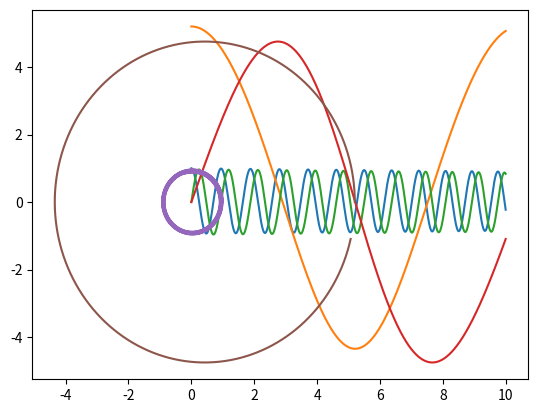

This figure's Python source:

'''

The code uses an Euler-Cromer Method to calculate iterations of velocity, acceleration, and position for Earth and Jupiter in orbits around the Sun.
It simulates a 3 body problem situation with Earth, Jupiter, and the Sun.
The output is plots of x-position vs time, y-position vs time, and x-position vs y-position (phase) for both Earth and Jupiter. 
[redacted]

'''

import numpy as np
import matplotlib.pyplot as plt
import scipy as sc


# Set variables
delta_t = 0.0001 #0.0001
G = 39.5
M_sun = 1
M_jupiter = M_sun/1000


# Create arrays for t, positions (x,y), velocities (x,y), acceleration (x,y), for Jupiter and Earth caused by the Sun
# and an extra array for the acceration of earth due to jupiter

t = np.arange(0,10,delta_t)

x_earth = 1.0*t  # AU
y_earth = 0.0*t  # AU

x_jupiter = 5.2*t  # AU
y_jupiter = 0.0*t  # AU

v_x_earth = 0.0*t  # AU/year
v_y_earth = 6.18*t # AU/year

v_x_jupiter = 0.0*t # AU/year
v_y_jupiter = 2.63*t # AU/year

a_x_earth = np.zeros(len(t)-1)  # AU/year^2
a_x_earth_jup = np.zeros(len(t)-1)  # AU/year^2
a_y_earth = np.zeros(len(t)-1)  # AU/year^2
a_y_earth_jup = np.zeros(len(t)-1)  # AU/year^2

a_x_jupiter = np.zeros(len(t)-1)  # AU/year^2
a_y_jupiter = np.zeros(len(t)-1)  # AU/year^2

# Set up initial conditions

x_earth[0] = 1.0  # AU
y_earth[0] = 0.0  # AU
x_jupiter[0] = 5.2  # AU
y_jupiter[0] = 0.0  # AU
v_x_earth[0] = 0.0  # AU/year
v_y_earth[0] = 6.18  # AU/year
v_x_jupiter[0] = 0.0  # AU/year
v_y_jupiter[0] = 2.63  # AU/year


# Calculate acceleration values
def acceleration(x, y, Mass):
    # Calculate radial value
    r = (x**2 + y**2)**0.5
    # Calculate acceleration values
    a_x = -1*G*Mass*x/(r**3)
    a_y = -1*G*Mass*y/(r**3)
    return a_x, a_y


# Calculate velocity values
def velocity(v_x_old, v_y_old, a_x, a_y):
    v_x_new = v_x_old + a_x * delta_t
    v_y_new = v_y_old + a_y * delta_t
    return v_x_new, v_y_new


# Calculate position values
def position(x_old, y_old, v_x, v_y, a_x, a_y):
    x_new = x_old + v_x*delta_t + a_x*(delta_t**2)
    y_new = y_old + v_y*delta_t + a_y*(delta_t**2)
    return x_new, y_new


# Start for loop
for i in range(len(t)-1):
    
    #JUPITER PARAMETER CALCULATIONS
    
    # Calculate Jupiter acceleration values
    a_x_jupiter[i], a_y_jupiter[i] = acceleration(x_jupiter[i],y_jupiter[i], M_sun)
    
    # Calculate Jupiter velocity values                                          
    v_x_jupiter[i+1], v_y_jupiter[i+1] = velocity(v_x_jupiter[i], v_y_jupiter[i], a_x_jupiter[i], a_y_jupiter[i])
                                              
    # Calculate Jupiter position values        
    x_jupiter[i+1], y_jupiter[i+1] = position(x_jupiter[i], y_jupiter[i], v_x_jupiter[i+1], v_y_jupiter[i+1], a_x_jupiter[i], a_y_jupiter[i])                                          
    
    
    #EARTH PARAMETER CALCULATIONS
    
    # Calculate Earth acceleration values
    a_x_earth[i], a_y_earth[i] = acceleration(x_earth[i],y_earth[i], M_sun)
    a_x_earth_jup[i], a_y_earth_jup[i] = acceleration(x_earth[i] - x_jupiter[i],y_earth[i] - y_jupiter[i], M_jupiter)
    a_x_earth[i] = a_x_earth[i] + a_x_earth_jup[i]
    a_y_earth[i] = a_y_earth[i] + a_y_earth_jup[i]
    
    # Calculate Earth velocity values
    v_x_earth[i+1], v_y_earth[i+1] = velocity(v_x_earth[i], v_y_earth[i], a_x_earth[i], a_y_earth[i])
     
    # Calculate Earth position values from jupiter and sun's influence   
    x_earth[i+1], y_earth[i+1] = position(x_earth[i], y_earth[i], v_x_earth[i+1], v_y_earth[i+1], a_x_earth[i], a_y_earth[i])


# Plot x vs y, x vs t, y vs t
plt.plot(t, x_earth)
plt.show()

plt.plot(t, x_jupiter)
plt.show()

plt.plot(t, y_earth)
plt.show()

plt.plot(t, y_jupiter)
plt.show()

plt.plot(x_earth, y_earth)
plt.show()

plt.plot(x_jupiter, y_jupiter)
